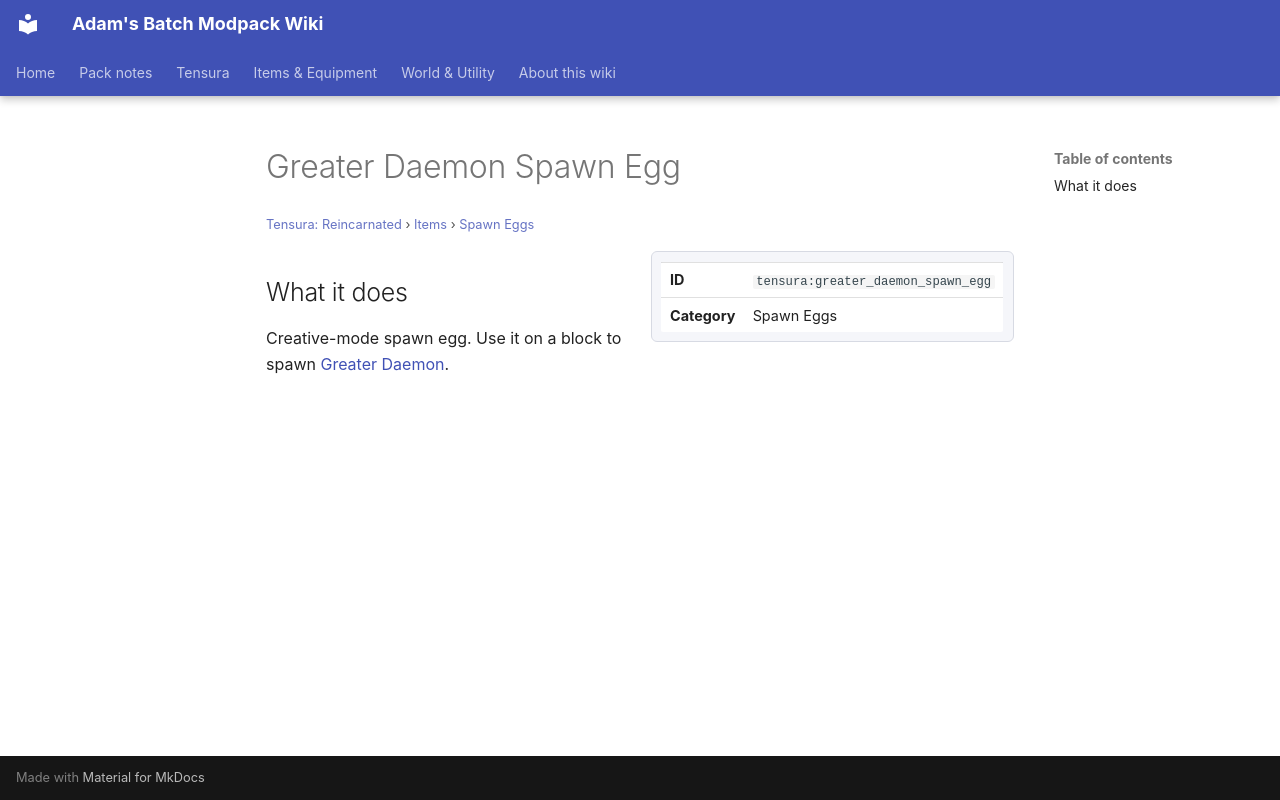

repository: Proteus-Nell/Adams-Batch-MC-Modpack-Wiki · page: tensura-reincarnated/items/spawn-eggs/greater-daemon-spawn-egg/index.html · generator: mkdocs

# Greater Daemon Spawn Egg

<small>[Tensura: Reincarnated](../../index.md) &rsaquo; [Items](../index.md) &rsaquo; [Spawn Eggs](index.md)</small>

<div class="infobox" markdown>

| | |
|---|---|
| **ID** | `tensura:greater_daemon_spawn_egg` |
| **Category** | Spawn Eggs |

</div>

## What it does

Creative-mode spawn egg. Use it on a block to spawn [Greater Daemon](../../mobs/greater-daemon.md).
